8-way image classification set "dataset" from GitHub (Xinyu-Zhang/499_Project); label vocabulary: Atripla, Cymbalta, Epzicom, Lexapro, Prezista, Tivicay, Truvada, Truvada Cymbalta.

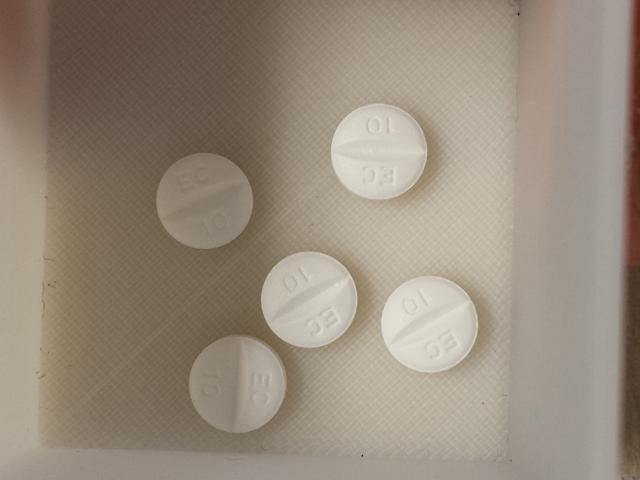
Label: Lexapro

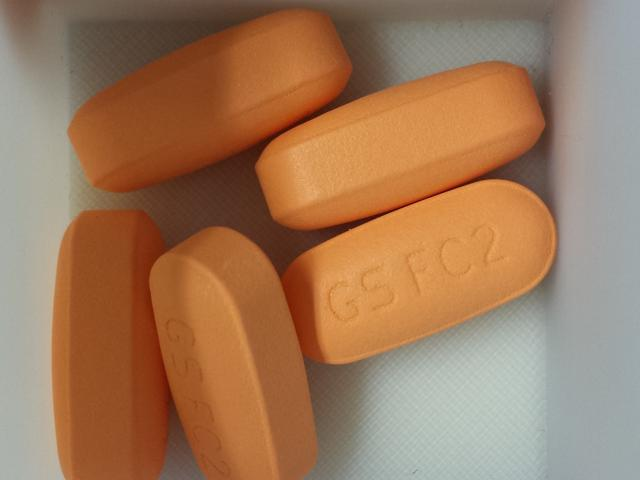
Label: Epzicom

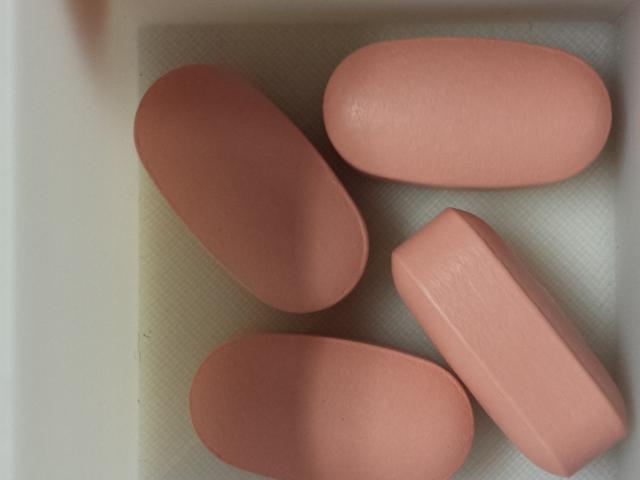
Label: Atripla

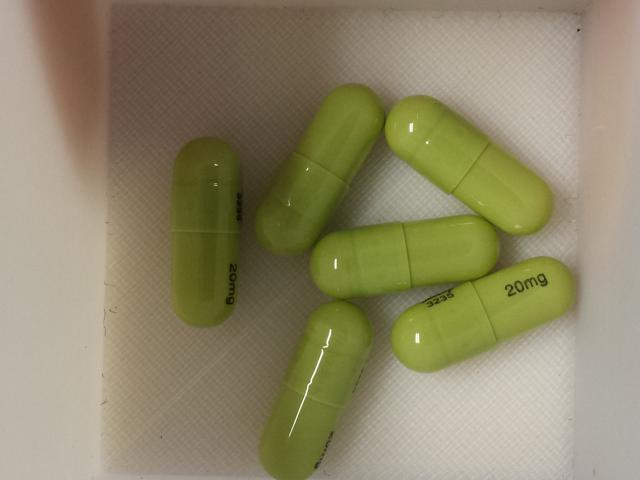
Label: Cymbalta

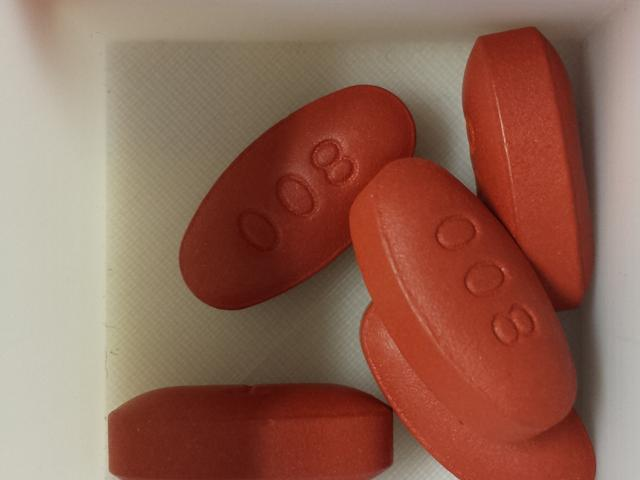
Label: Prezista

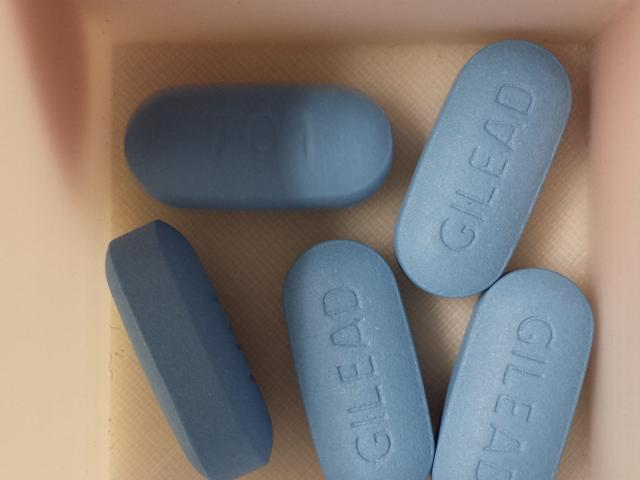
Label: Truvada
